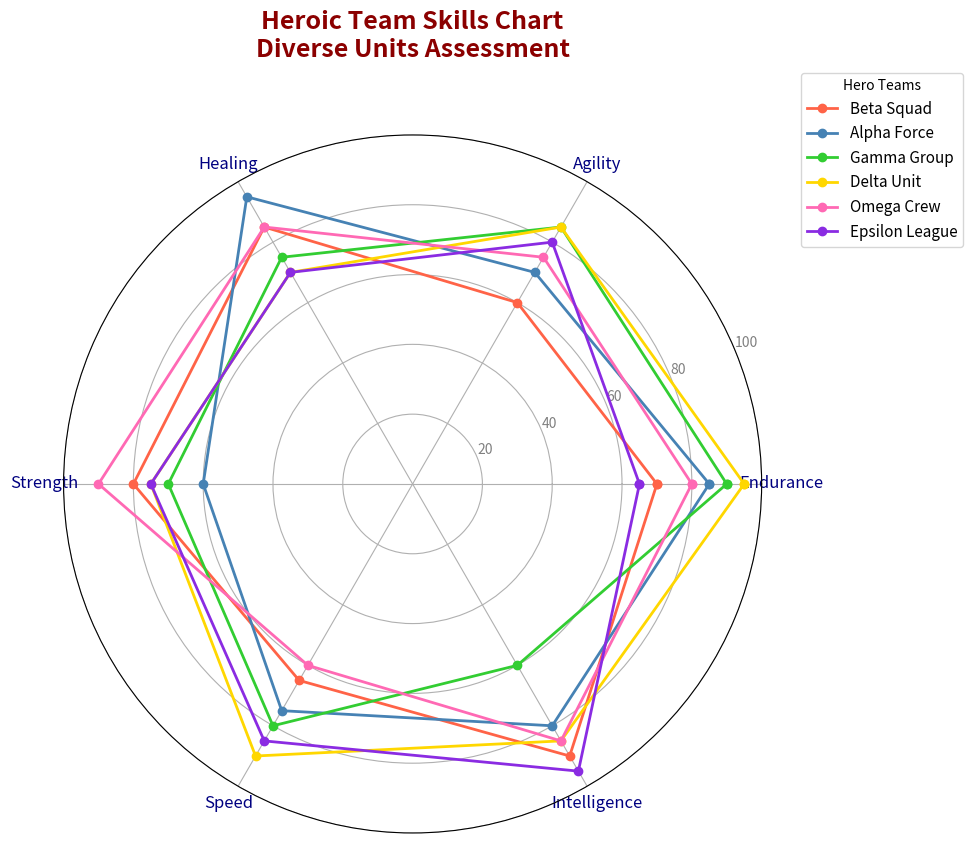

Here is the Python script that generated this plot:
import numpy as np
import matplotlib.pyplot as plt

categories = ['Endurance', 'Agility', 'Healing', 'Strength', 'Speed', 'Intelligence']  # Randomly altered categories
num_vars = len(categories)

team_abilities = {
    'Beta Squad': [70, 60, 85, 80, 65, 90],  # Renamed team
    'Alpha Force': [85, 70, 95, 60, 75, 80],  # Renamed team
    'Gamma Group': [90, 85, 75, 70, 80, 60],  # Renamed team
    'Delta Unit': [95, 85, 70, 75, 90, 85],  # Renamed team
    'Omega Crew': [80, 75, 85, 90, 60, 85],  # Renamed team
    'Epsilon League': [65, 80, 70, 75, 85, 95]  # Renamed team
}

angles = np.linspace(0, 2 * np.pi, num_vars, endpoint=False).tolist()
angles += angles[:1]

fig, ax = plt.subplots(figsize=(10, 10), subplot_kw=dict(polar=True))

colors = ['#FF6347', '#4682B4', '#32CD32', '#FFD700', '#FF69B4', '#8A2BE2']

for idx, (team, abilities) in enumerate(team_abilities.items()):
    abilities += abilities[:1]
    ax.plot(angles, abilities, color=colors[idx], linewidth=2, marker='o', label=team)

plt.xticks(angles[:-1], categories, color='navy', size=12)
ax.set_ylim(0, 100)
plt.yticks([20, 40, 60, 80, 100], ["20", "40", "60", "80", "100"], color="grey", size=10)

plt.title('Heroic Team Skills Chart\nDiverse Units Assessment', size=18, color='darkred', y=1.1, weight='bold')  # Altered title
ax.legend(loc='upper right', bbox_to_anchor=(1.3, 1.1), fontsize=11, title='Hero Teams')  # Altered legend title

plt.tight_layout()
plt.show()
